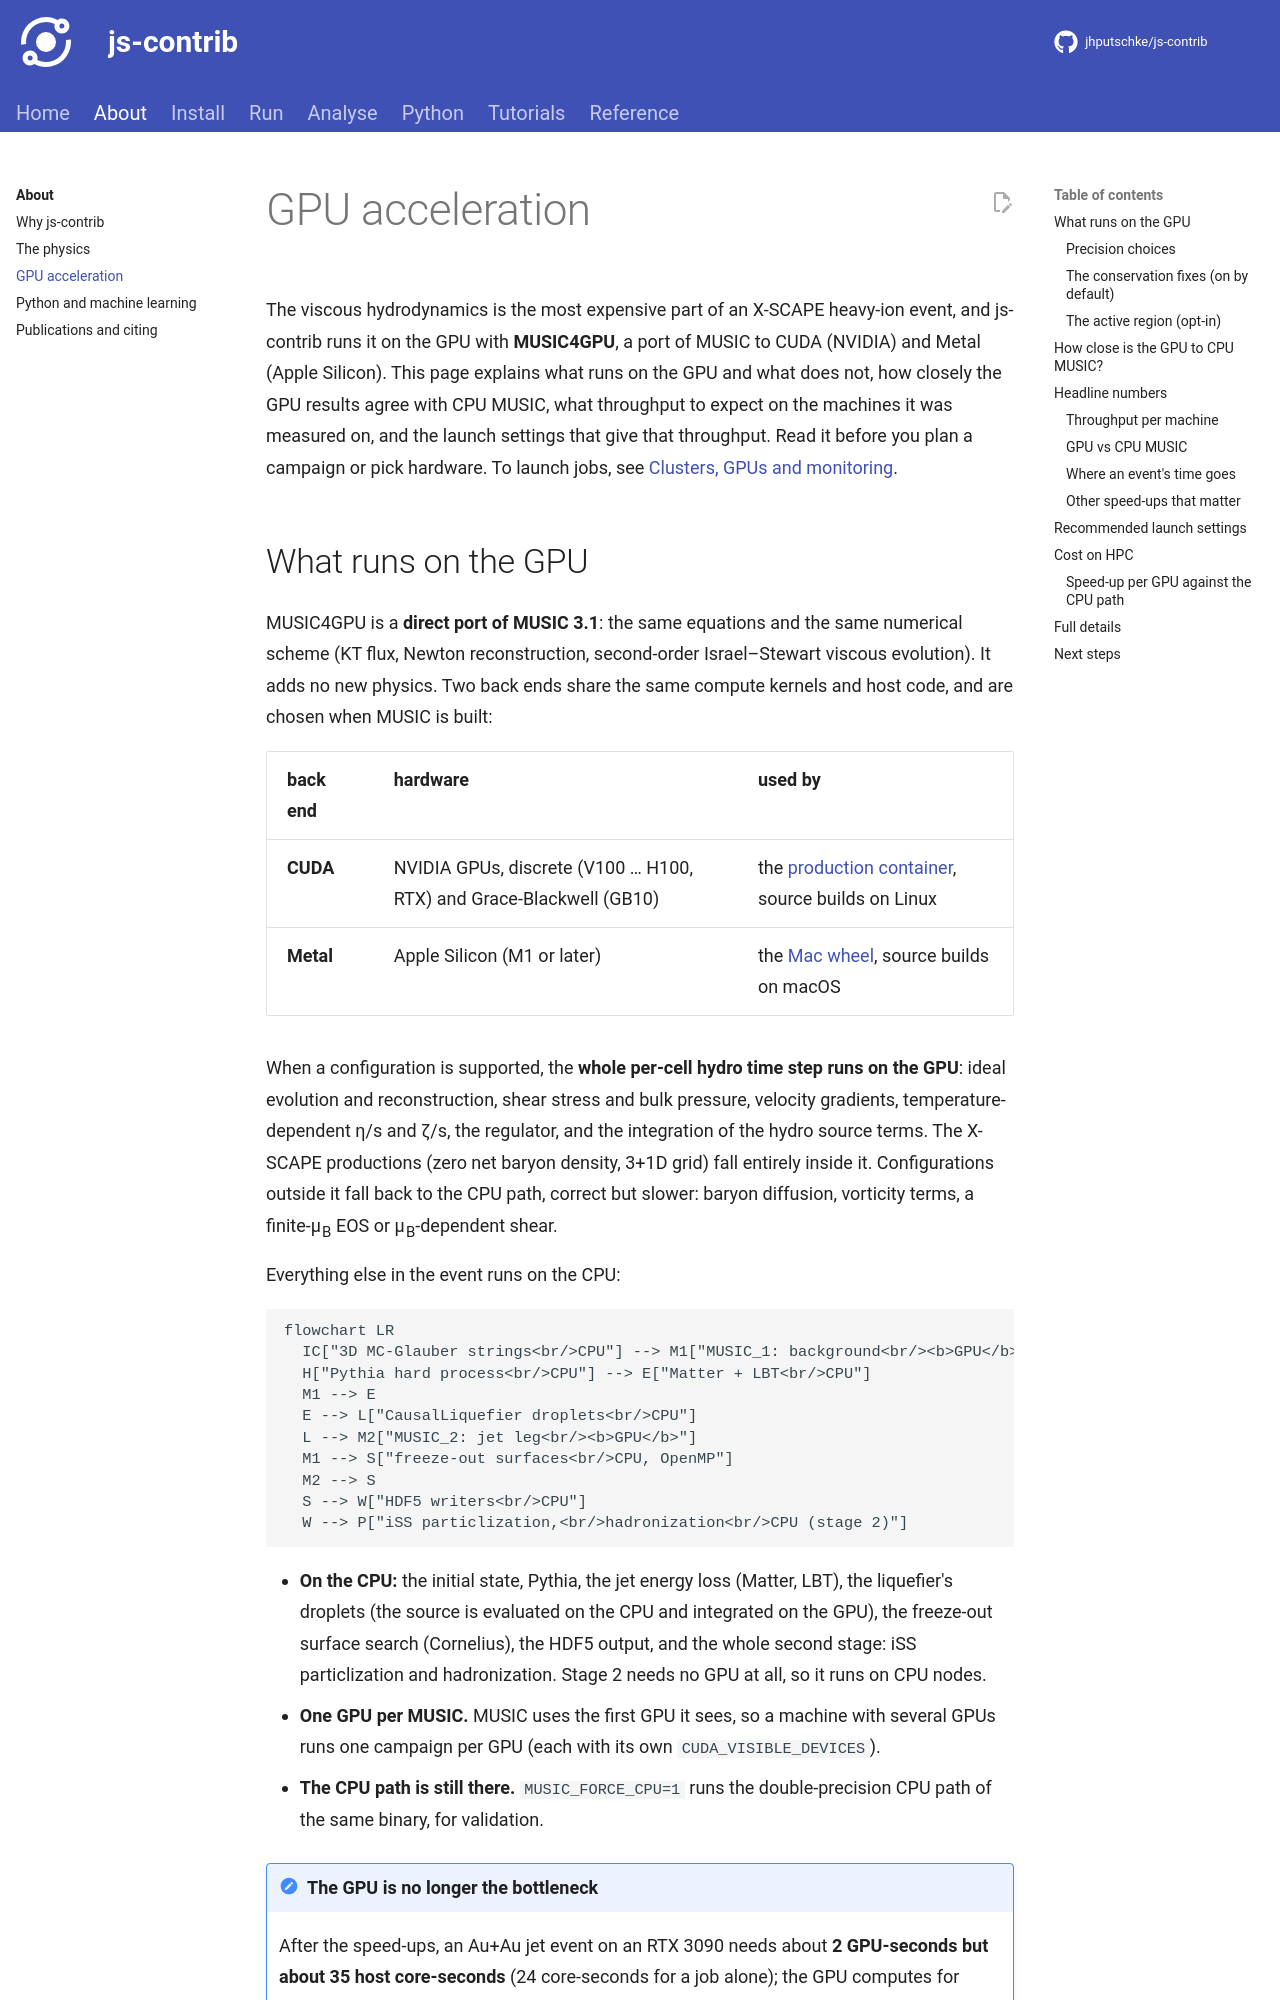

repository: jhputschke/js-contrib · page: about/gpu/index.html · generator: mkdocs

# GPU acceleration

The viscous hydrodynamics is the most expensive part of an X-SCAPE heavy-ion event, and
js-contrib runs it on the GPU with **MUSIC4GPU**, a port of MUSIC to CUDA (NVIDIA) and Metal
(Apple Silicon). This page explains what runs on the GPU and what does not, how closely the GPU
results agree with CPU MUSIC, what throughput to expect on the machines it was measured on, and
the launch settings that give that throughput. Read it before you plan a campaign or pick
hardware. To launch jobs, see [Clusters, GPUs and monitoring](../run/clusters.md).

## What runs on the GPU

MUSIC4GPU is a **direct port of MUSIC 3.1**: the same equations and the same numerical scheme
(KT flux, Newton reconstruction, second-order Israel–Stewart viscous evolution). It adds no
new physics. Two back ends share the same compute kernels and host code, and are chosen when
MUSIC is built:

| back end | hardware | used by |
|---|---|---|
| **CUDA** | NVIDIA GPUs, discrete (V100 … H100, RTX) and Grace-Blackwell (GB10) | the [production container](../install/container.md), source builds on Linux |
| **Metal** | Apple Silicon (M1 or later) | the [Mac wheel](../install/mac.md), source builds on macOS |

When a configuration is supported, the **whole per-cell hydro time step runs on the GPU**:
ideal evolution and reconstruction, shear stress and bulk pressure, velocity gradients,
temperature-dependent η/s and ζ/s, the regulator, and the integration of the hydro source
terms. The X-SCAPE productions (zero net baryon density, 3+1D grid) fall entirely inside it.
Configurations outside it fall back to the CPU path, correct but slower: baryon diffusion,
vorticity terms, a finite-μ<sub>B</sub> EOS or μ<sub>B</sub>-dependent shear.

Everything else in the event runs on the CPU:

```mermaid
flowchart LR
  IC["3D MC-Glauber strings<br/>CPU"] --> M1["MUSIC_1: background<br/><b>GPU</b>"]
  H["Pythia hard process<br/>CPU"] --> E["Matter + LBT<br/>CPU"]
  M1 --> E
  E --> L["CausalLiquefier droplets<br/>CPU"]
  L --> M2["MUSIC_2: jet leg<br/><b>GPU</b>"]
  M1 --> S["freeze-out surfaces<br/>CPU, OpenMP"]
  M2 --> S
  S --> W["HDF5 writers<br/>CPU"]
  W --> P["iSS particlization,<br/>hadronization<br/>CPU (stage 2)"]
```

- **On the CPU:** the initial state, Pythia, the jet energy loss (Matter, LBT), the liquefier's
  droplets (the source is evaluated on the CPU and integrated on the GPU), the freeze-out
  surface search (Cornelius), the HDF5 output, and the whole second stage: iSS particlization
  and hadronization. Stage 2 needs no GPU at all, so it runs on CPU nodes.
- **One GPU per MUSIC.** MUSIC uses the first GPU it sees, so a machine with several GPUs runs
  one campaign per GPU (each with its own `CUDA_VISIBLE_DEVICES`).
- **The CPU path is still there.** `MUSIC_FORCE_CPU=1` runs the double-precision CPU path of
  the same binary, for validation.

!!! note "The GPU is no longer the bottleneck"
    After the speed-ups, an Au+Au jet event on an RTX 3090 needs about **2 GPU-seconds but
    about 35 host core-seconds** (24 core-seconds for a job alone); the GPU computes for about
    2 s of a 15 s event ([where the time goes](#where-an-events-time-goes)). On a discrete GPU
    the host cores, not the GPU, set the rate.
    That is why the launch settings below are mostly about cores and threads, and why several
    jobs share one GPU.
